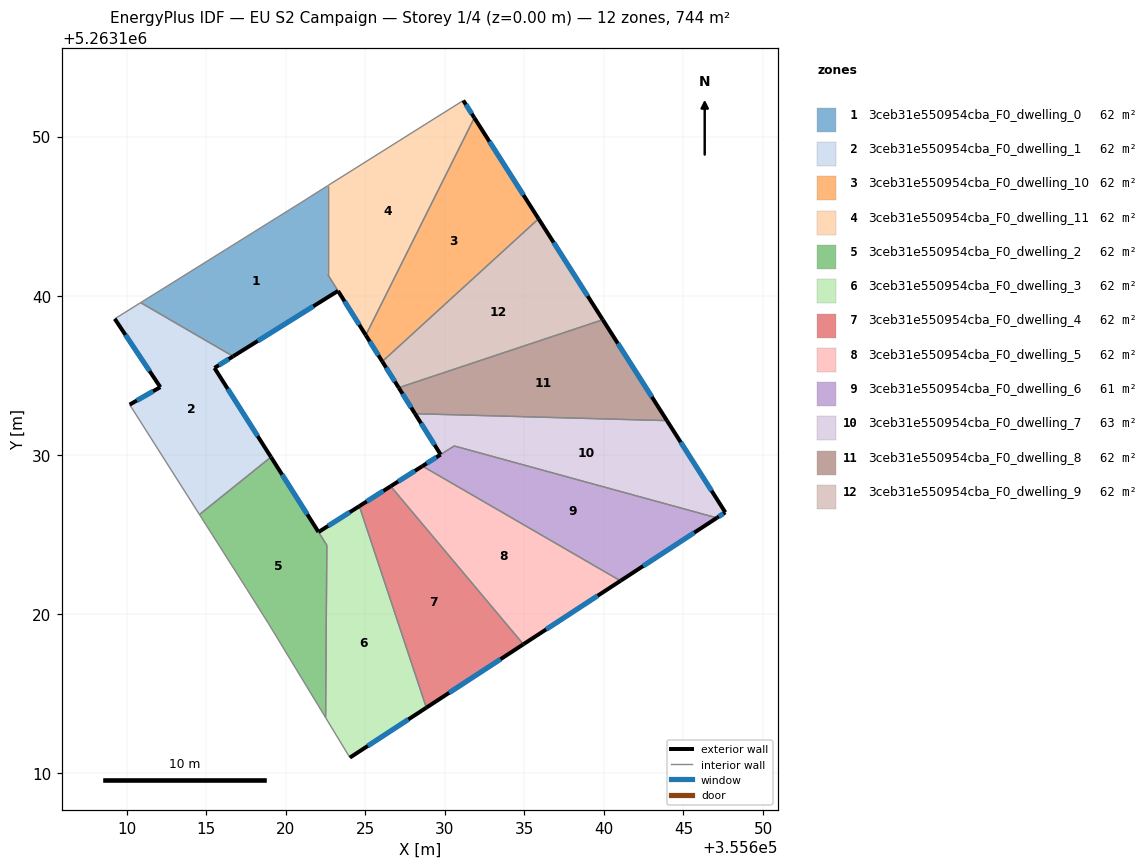
=== STOREY PLAN SPEC (per zone: floor XY polygon, exterior-wall plan segments, windows/doors) ===
zone 1: 3ceb31e550954cba_F0_dwelling_0  (62.5 m²)
  floor: (355622.64, 5263146.92) (355622.64, 5263141.33) (355623.28, 5263140.30) (355616.69, 5263136.19) (355610.88, 5263139.56) (355620.96, 5263145.85)
  exterior wall: (355616.69, 5263136.19) – (355623.28, 5263140.30)  [7.8 m]
    window: (355618.24, 5263137.16) – (355621.73, 5263139.34)  [6.6 m²]
  interior walls: 5
zone 2: 3ceb31e550954cba_F0_dwelling_1  (62.0 m²)
  floor: (355616.69, 5263136.19) (355615.52, 5263135.46) (355619.07, 5263129.86) (355614.57, 5263126.24) (355610.18, 5263133.15) (355612.11, 5263134.25) (355609.25, 5263138.55) (355610.88, 5263139.56)
  exterior wall: (355609.25, 5263138.55) – (355612.11, 5263134.25)  [5.2 m]
    window: (355609.92, 5263137.54) – (355611.44, 5263135.26)  [4.4 m²]
  exterior wall: (355615.52, 5263135.46) – (355616.69, 5263136.19)  [1.4 m]
    window: (355615.79, 5263135.63) – (355616.41, 5263136.02)  [1.2 m²]
  exterior wall: (355619.07, 5263129.86) – (355615.52, 5263135.46)  [6.6 m]
    window: (355618.23, 5263131.17) – (355616.35, 5263134.14)  [5.6 m²]
  exterior wall: (355612.11, 5263134.25) – (355610.18, 5263133.15)  [2.2 m]
    window: (355611.66, 5263133.99) – (355610.64, 5263133.41)  [1.9 m²]
  interior walls: 4
zone 3: 3ceb31e550954cba_F0_dwelling_10  (62.0 m²)
  floor: (355631.85, 5263151.18) (355635.89, 5263144.84) (355626.07, 5263135.86) (355625.03, 5263137.52)
  exterior wall: (355625.03, 5263137.52) – (355626.07, 5263135.86)  [2.0 m]
    window: (355625.27, 5263137.13) – (355625.82, 5263136.25)  [1.6 m²]
  exterior wall: (355635.89, 5263144.84) – (355631.85, 5263151.18)  [7.5 m]
    window: (355634.94, 5263146.33) – (355632.80, 5263149.69)  [6.3 m²]
  interior walls: 2
zone 4: 3ceb31e550954cba_F0_dwelling_11  (61.6 m²)
  floor: (355631.16, 5263152.27) (355631.85, 5263151.18) (355625.03, 5263137.52) (355622.64, 5263141.33) (355622.64, 5263146.92) (355622.90, 5263147.08)
  exterior wall: (355631.85, 5263151.18) – (355631.16, 5263152.27)  [1.3 m]
    window: (355631.69, 5263151.44) – (355631.32, 5263152.02)  [1.1 m²]
  exterior wall: (355623.28, 5263140.30) – (355625.03, 5263137.52)  [3.3 m]
    window: (355623.69, 5263139.65) – (355624.62, 5263138.17)  [2.8 m²]
  interior walls: 5
zone 5: 3ceb31e550954cba_F0_dwelling_2  (61.7 m²)
  floor: (355619.07, 5263129.86) (355622.05, 5263125.15) (355622.58, 5263124.32) (355622.50, 5263113.47) (355618.92, 5263119.37) (355617.54, 5263121.58) (355614.57, 5263126.24)
  exterior wall: (355622.05, 5263125.15) – (355619.07, 5263129.86)  [5.6 m]
    window: (355621.35, 5263126.25) – (355619.77, 5263128.75)  [4.7 m²]
  interior walls: 6
zone 6: 3ceb31e550954cba_F0_dwelling_3  (62.3 m²)
  floor: (355624.62, 5263126.77) (355628.84, 5263114.10) (355624.03, 5263110.96) (355622.50, 5263113.47) (355622.58, 5263124.32) (355622.06, 5263125.14)
  exterior wall: (355624.62, 5263126.77) – (355622.06, 5263125.14)  [3.0 m]
    window: (355624.02, 5263126.39) – (355622.66, 5263125.53)  [2.6 m²]
  exterior wall: (355624.03, 5263110.96) – (355628.84, 5263114.10)  [5.7 m]
    window: (355625.16, 5263111.70) – (355627.71, 5263113.37)  [4.8 m²]
  interior walls: 4
zone 7: 3ceb31e550954cba_F0_dwelling_4  (62.0 m²)
  floor: (355626.59, 5263128.02) (355634.93, 5263118.09) (355628.84, 5263114.10) (355624.62, 5263126.77)
  exterior wall: (355626.59, 5263128.02) – (355624.62, 5263126.77)  [2.3 m]
    window: (355626.13, 5263127.73) – (355625.09, 5263127.07)  [2.0 m²]
  exterior wall: (355628.84, 5263114.10) – (355634.93, 5263118.09)  [7.3 m]
    window: (355630.27, 5263115.04) – (355633.50, 5263117.15)  [6.1 m²]
  interior walls: 2
zone 8: 3ceb31e550954cba_F0_dwelling_5  (62.0 m²)
  floor: (355641.04, 5263122.08) (355634.93, 5263118.09) (355626.59, 5263128.02) (355628.59, 5263129.29)
  exterior wall: (355628.59, 5263129.29) – (355626.59, 5263128.02)  [2.4 m]
    window: (355628.12, 5263128.99) – (355627.06, 5263128.32)  [2.0 m²]
  exterior wall: (355634.93, 5263118.09) – (355641.04, 5263122.08)  [7.3 m]
    window: (355636.37, 5263119.02) – (355639.61, 5263121.14)  [6.2 m²]
  interior walls: 2
zone 9: 3ceb31e550954cba_F0_dwelling_6  (61.5 m²)
  floor: (355647.10, 5263126.03) (355641.04, 5263122.08) (355628.59, 5263129.29) (355630.59, 5263130.56)
  exterior wall: (355641.04, 5263122.08) – (355647.10, 5263126.03)  [7.2 m]
    window: (355642.46, 5263123.01) – (355645.68, 5263125.10)  [6.1 m²]
  exterior wall: (355629.73, 5263130.01) – (355628.59, 5263129.29)  [1.4 m]
    window: (355629.46, 5263129.84) – (355628.86, 5263129.46)  [1.1 m²]
  interior walls: 3
zone 10: 3ceb31e550954cba_F0_dwelling_7  (62.6 m²)
  floor: (355643.96, 5263132.15) (355647.63, 5263126.38) (355647.10, 5263126.03) (355630.59, 5263130.56) (355629.73, 5263130.01) (355628.12, 5263132.58)
  exterior wall: (355628.12, 5263132.58) – (355629.73, 5263130.01)  [3.0 m]
    window: (355628.50, 5263131.98) – (355629.36, 5263130.62)  [2.6 m²]
  exterior wall: (355647.63, 5263126.38) – (355643.96, 5263132.15)  [6.8 m]
    window: (355646.77, 5263127.73) – (355644.82, 5263130.79)  [5.8 m²]
  exterior wall: (355647.10, 5263126.03) – (355647.63, 5263126.38)  [0.6 m]
    window: (355647.22, 5263126.12) – (355647.51, 5263126.30)  [0.5 m²]
  interior walls: 3
zone 11: 3ceb31e550954cba_F0_dwelling_8  (62.0 m²)
  floor: (355639.93, 5263138.49) (355643.96, 5263132.15) (355628.12, 5263132.58) (355627.10, 5263134.22)
  exterior wall: (355627.10, 5263134.22) – (355628.12, 5263132.58)  [1.9 m]
    window: (355627.34, 5263133.83) – (355627.88, 5263132.97)  [1.6 m²]
  exterior wall: (355643.96, 5263132.15) – (355639.93, 5263138.49)  [7.5 m]
    window: (355643.01, 5263133.64) – (355640.87, 5263137.00)  [6.3 m²]
  interior walls: 2
zone 12: 3ceb31e550954cba_F0_dwelling_9  (62.0 m²)
  floor: (355635.89, 5263144.84) (355639.93, 5263138.49) (355627.10, 5263134.22) (355626.07, 5263135.86)
  exterior wall: (355626.07, 5263135.86) – (355627.10, 5263134.22)  [1.9 m]
    window: (355626.31, 5263135.48) – (355626.86, 5263134.60)  [1.6 m²]
  exterior wall: (355639.93, 5263138.49) – (355635.89, 5263144.84)  [7.5 m]
    window: (355638.98, 5263139.98) – (355636.84, 5263143.35)  [6.3 m²]
  interior walls: 2

=== DERIVED (storey summary) ===
Building: EU S2 Campaign
Storey: 1 of 4  (floor level z = 0.00 m)
Storey gross floor area: 744.4 m²
Zones on this storey: 12
  - 3ceb31e550954cba_F0_dwelling_0: floor 62.5 m²; exterior wall 7.8 m (23.3 m²); 1 window(s) 6.6 m²; WWR 28.1%
  - 3ceb31e550954cba_F0_dwelling_1: floor 62.0 m²; exterior wall 15.4 m (46.2 m²); 4 window(s) 13.0 m²; WWR 28.1%
  - 3ceb31e550954cba_F0_dwelling_10: floor 62.0 m²; exterior wall 9.5 m (28.4 m²); 2 window(s) 8.0 m²; WWR 28.1%
  - 3ceb31e550954cba_F0_dwelling_11: floor 61.6 m²; exterior wall 4.6 m (13.7 m²); 2 window(s) 3.9 m²; WWR 28.1%
  - 3ceb31e550954cba_F0_dwelling_2: floor 61.7 m²; exterior wall 5.6 m (16.7 m²); 1 window(s) 4.7 m²; WWR 28.1%
  - 3ceb31e550954cba_F0_dwelling_3: floor 62.3 m²; exterior wall 8.8 m (26.3 m²); 2 window(s) 7.4 m²; WWR 28.1%
  - 3ceb31e550954cba_F0_dwelling_4: floor 62.0 m²; exterior wall 9.6 m (28.9 m²); 2 window(s) 8.1 m²; WWR 28.1%
  - 3ceb31e550954cba_F0_dwelling_5: floor 62.0 m²; exterior wall 9.7 m (29.0 m²); 2 window(s) 8.1 m²; WWR 28.1%
  - 3ceb31e550954cba_F0_dwelling_6: floor 61.5 m²; exterior wall 8.6 m (25.8 m²); 2 window(s) 7.2 m²; WWR 28.1%
  - 3ceb31e550954cba_F0_dwelling_7: floor 62.6 m²; exterior wall 10.5 m (31.5 m²); 3 window(s) 8.9 m²; WWR 28.1%
  - 3ceb31e550954cba_F0_dwelling_8: floor 62.0 m²; exterior wall 9.4 m (28.3 m²); 2 window(s) 8.0 m²; WWR 28.1%
  - 3ceb31e550954cba_F0_dwelling_9: floor 62.0 m²; exterior wall 9.5 m (28.4 m²); 2 window(s) 8.0 m²; WWR 28.1%
Zone adjacency (shared interzone walls):
  - 3ceb31e550954cba_F0_dwelling_0 ↔ 3ceb31e550954cba_F0_dwelling_1
  - 3ceb31e550954cba_F0_dwelling_0 ↔ 3ceb31e550954cba_F0_dwelling_11
  - 3ceb31e550954cba_F0_dwelling_1 ↔ 3ceb31e550954cba_F0_dwelling_2
  - 3ceb31e550954cba_F0_dwelling_10 ↔ 3ceb31e550954cba_F0_dwelling_11
  - 3ceb31e550954cba_F0_dwelling_10 ↔ 3ceb31e550954cba_F0_dwelling_9
  - 3ceb31e550954cba_F0_dwelling_2 ↔ 3ceb31e550954cba_F0_dwelling_3
  - 3ceb31e550954cba_F0_dwelling_3 ↔ 3ceb31e550954cba_F0_dwelling_4
  - 3ceb31e550954cba_F0_dwelling_4 ↔ 3ceb31e550954cba_F0_dwelling_5
  - 3ceb31e550954cba_F0_dwelling_5 ↔ 3ceb31e550954cba_F0_dwelling_6
  - 3ceb31e550954cba_F0_dwelling_6 ↔ 3ceb31e550954cba_F0_dwelling_7
  - 3ceb31e550954cba_F0_dwelling_7 ↔ 3ceb31e550954cba_F0_dwelling_8
  - 3ceb31e550954cba_F0_dwelling_8 ↔ 3ceb31e550954cba_F0_dwelling_9